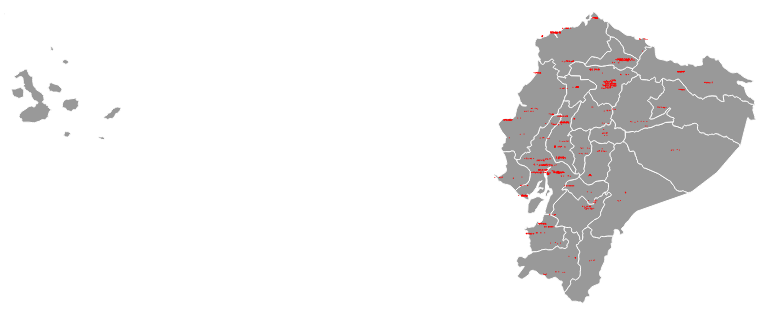
D3 v3 page, settled after 480 driven frames (8 s of simulated time); the page loaded 2 data file(s).



//Map dimensions (in pixels)
var width = 1200,
    height = 800;

//Map projection
var projection = d3.geo.mercator()
    .scale(2594.373019485438)
    .center([-83.61942501249992,-1.676343890850647]) //projection center
    .translate([width/2,height/2]) //translate to center the map in view

//Generate paths based on projection
var path = d3.geo.path()
    .projection(projection);

//Create an SVG
var svg = d3.select("body").append("svg")
    .attr("width", width)
    .attr("height", height);

//Group for the map features
var features = svg.append("g")
    .attr("class","features");

//Create choropleth scale
var color = d3.scale.quantize()
    .domain([0,1])
    .range(d3.range(3).map(function(i) { return "q" + i + "-3"; }));

//Create zoom/pan listener
//Change [1,Infinity] to adjust the min/max zoom scale
var zoom = d3.behavior.zoom()
    .scaleExtent([1, Infinity])
    .on("zoom",zoomed);

svg.call(zoom);

//Create a tooltip, hidden at the start
var tooltip = d3.select("body").append("div").attr("class","tooltip");

d3.json("ecu.topojson",function(error,geodata) {

   d3.csv("Mapa.csv", function(error, data) {
    features.selectAll("circle")
       .data(data)
       .enter()
       .append("a")
          .attr("xlink:href", function(d) {
            return "https://www.google.com/search?q="+d.city;}
          )
       .append("circle")
       .attr("cx", function(d) {
               return projection([d.lon, d.lat])[0];
       })
       .attr("cy", function(d) {
               return projection([d.lon, d.lat])[1];
       })
       .attr("r", 0.5)
       .style("fill", "red");
  });
  if (error) return console.log(error); //unknown error, check the console

  //Create a path for each map feature in the data
  features.selectAll("path")
    .data(topojson.feature(geodata,geodata.objects.ecuador).features) //generate features from TopoJSON
    .enter()
    .append("path")
    .attr("d",path)
    .attr("class", function(d) { return (typeof color(d.properties.region) == "string" ? color(d.properties.region) : ""); })
    .on("mouseover",showTooltip)
    .on("mousemove",moveTooltip)
    .on("mouseout",hideTooltip)
    .on("click",clicked);

});

// Add optional onClick events for features here
// d.properties contains the attributes (e.g. d.properties.name, d.properties.population)
function clicked(d,i) {

}


//Update map on zoom/pan
function zoomed() {
  features.attr("transform", "translate(" + zoom.translate() + ")scale(" + zoom.scale() + ")")
      .selectAll("path").style("stroke-width", 1 / zoom.scale() + "px" );
}


//Position of the tooltip relative to the cursor
var tooltipOffset = {x: 5, y: -25};

//Create a tooltip, hidden at the start
function showTooltip(d) {
  moveTooltip();

  tooltip.style("display","block")
      .text(d.properties.region);
}

//Move the tooltip to track the mouse
function moveTooltip() {
  tooltip.style("top",(d3.event.pageY+tooltipOffset.y)+"px")
      .style("left",(d3.event.pageX+tooltipOffset.x)+"px");
}

//Create a tooltip, hidden at the start
function hideTooltip() {
  tooltip.style("display","none");
}


### data: ecu.topojson
{
 "type": "Topology",
 "objects": {
  "ecuador": {
   "type": "GeometryCollection",
   "bbox": [
    -92.01,
    -5.011,
    -75.23,
    1.664
   ],
   "geometries": [
    "{... 3 keys}",
    "{... 3 keys}",
    "{... 3 keys}",
    "{... 3 keys}",
    "{... 3 keys}",
    "{... 3 keys}",
    "{... 3 keys}",
    "{... 3 keys}",
    "... 16 more items"
   ]
  }
 },
 "arcs": [
  [
   [
    8020,
    3667
   ],
   [
    -4,
    -44
   ],
   [
    1,
    -15
   ],
   [
    2,
    -15
   ],
   [
    5,
    -11
   ],
   [
    5,
    -6
   ],
   [
    5,
    2
   ],
   [
    2,
    8
   ],
   "... 45 more items"
  ],
  [
   [
    7788,
    2529
   ],
   [
    -12,
    -28
   ],
   [
    -34,
    -47
   ],
   [
    -10,
    -20
   ],
   [
    -8,
    -19
   ],
   [
    -5,
    -20
   ],
   [
    -3,
    -15
   ],
   [
    -1,
    -13
   ],
   "... 15 more items"
  ],
  [
   [
    7691,
    2060
   ],
   [
    -11,
    38
   ],
   [
    -2,
    45
   ],
   [
    0,
    35
   ],
   [
    -4,
    30
   ],
   [
    -18,
    72
   ],
   [
    -7,
    32
   ],
   [
    -4,
    29
   ],
   "... 19 more items"
  ],
  [
   [
    7479,
    2521
   ],
   [
    -20,
    19
   ],
   [
    -10,
    4
   ],
   [
    -8,
    0
   ],
   [
    -22,
    -6
   ],
   [
    -34,
    -19
   ],
   [
    -21,
    1
   ],
   [
    -7,
    6
   ],
   "... 14 more items"
  ],
  [
   [
    7298,
    2916
   ],
   [
    1,
    29
   ],
   [
    2,
    13
   ],
   [
    4,
    19
   ],
   [
    33,
    100
   ],
   [
    0,
    12
   ],
   [
    -1,
    42
   ],
   [
    -4,
    41
   ],
   "... 13 more items"
  ],
  [
   [
    7491,
    3766
   ],
   [
    20,
    -3
   ],
   [
    9,
    -13
   ],
   [
    7,
    -20
   ],
   [
    11,
    -58
   ],
   [
    5,
    -15
   ],
   [
    8,
    -7
   ],
   [
    15,
    -4
   ],
   "... 71 more items"
  ],
  [
   [
    7479,
    2521
   ],
   [
    -4,
    -79
   ],
   [
    2,
    -26
   ],
   [
    2,
    -26
   ],
   [
    3,
    -14
   ],
   [
    3,
    -6
   ],
   [
    5,
    -3
   ],
   [
    4,
    -4
   ],
   "... 72 more items"
  ],
  [
   [
    7057,
    1694
   ],
   [
    0,
    1
   ],
   [
    -3,
    9
   ],
   [
    -6,
    9
   ],
   [
    -5,
    15
   ],
   [
    -1,
    13
   ],
   [
    0,
    28
   ],
   [
    -1,
    13
   ],
   "... 74 more items"
  ],
  "... 72 more items"
 ],
 "transform": {
  "scale": [
   0.001679,
   0.0006676
  ],
  "translate": [
   -92.01,
   -5.011
  ]
 }
}

### data: Mapa.csv
city, lat, lon
ESMERALDAS, 0.9582, -79.54
AZUAY, -2.795, -78.77
LOS_RIOS, -1.032, -79.4
GUAYAS, 0.358, -78.03
LOJA, -4.327, -79.45
LOS_RIOS, -1.55, -79.68
COTOPAXI, -0.7599, -78.45
PICHINCHA, -0.2655, -78.62
AZUAY, -2.769, -78.79
GUAYAS, -2.131, -79.47
GUAYAS, 0.3625, -78.24
GUAYAS, -2.126, -79.56
GUAYAS, -2.63, -80.41
PICHINCHA, -0.2132, -78.4
CHIMBORAZO, -1.657, -78.54
GUAYAS, -2.632, -80.32
LOS_RIOS, -1.019, -79.4
LOS_RIOS, -0.8906, -79.55
LOS_RIOS, -1.029, -79.42
ORELLANA, -0.6904, -77.21
PICHINCHA, -0.1644, -78.38
PICHINCHA, -0.1745, -78.54
SUCUMBIOS, -0.1478, -76.25
GUAYAS, -2.118, -79.64
PICHINCHA, 0.1454, -78.89
LOS_RIOS, -1.031, -79.54
ESMERALDAS, 0.9755, -79.66
GUAYAS, 0.3568, -78.08
GUAYAS, 0.3682, -78.03
AZUAY, -2.925, -78.98
GUAYAS, -2.131, -79.97
ESMERALDAS, 0.3274, -79.27
PICHINCHA, -0.2238, -78.44
GUAYAS, 0.3811, -78.05
GUAYAS, -1.981, -79.72
GUAYAS, 0.3683, -78.32
GUAYAS, 0.3596, -78.03
SANTA_ELENA, -2.257, -80.58
GUAYAS, -2.115, -79.54
GUAYAS, 0.3504, -78.29
ESMERALDAS, 0.9742, -79.63
LOS_RIOS, -1.788, -79.57
NAPO, -1.011, -77.97
PICHINCHA, -0.1629, -78.34
GUAYAS, -2.107, -79.58
SANTO_DOMINGO_DE_LOS_TSACHILAS, -0.2372, -79.19
PICHINCHA, 0.1556, -78.8
GUAYAS, -2.649, -80.34
LOS_RIOS, -1.031, -79.36
LOS_RIOS, -1.564, -79.66
GUAYAS, -2.139, -79.59
TUNGURAHUA, -1.264, -78.61
ESMERALDAS, 1.283, -78.77
EL_ORO, -3.328, -79.8
LOS_RIOS, -1.56, -79.66
LOS_RIOS, -1.03, -79.52
PICHINCHA, 0.1534, -78.71
PICHINCHA, 0.1422, -78.89
PICHINCHA, 0.145, -78.76
PICHINCHA, 0.158, -78.7
... 1,248 more rows